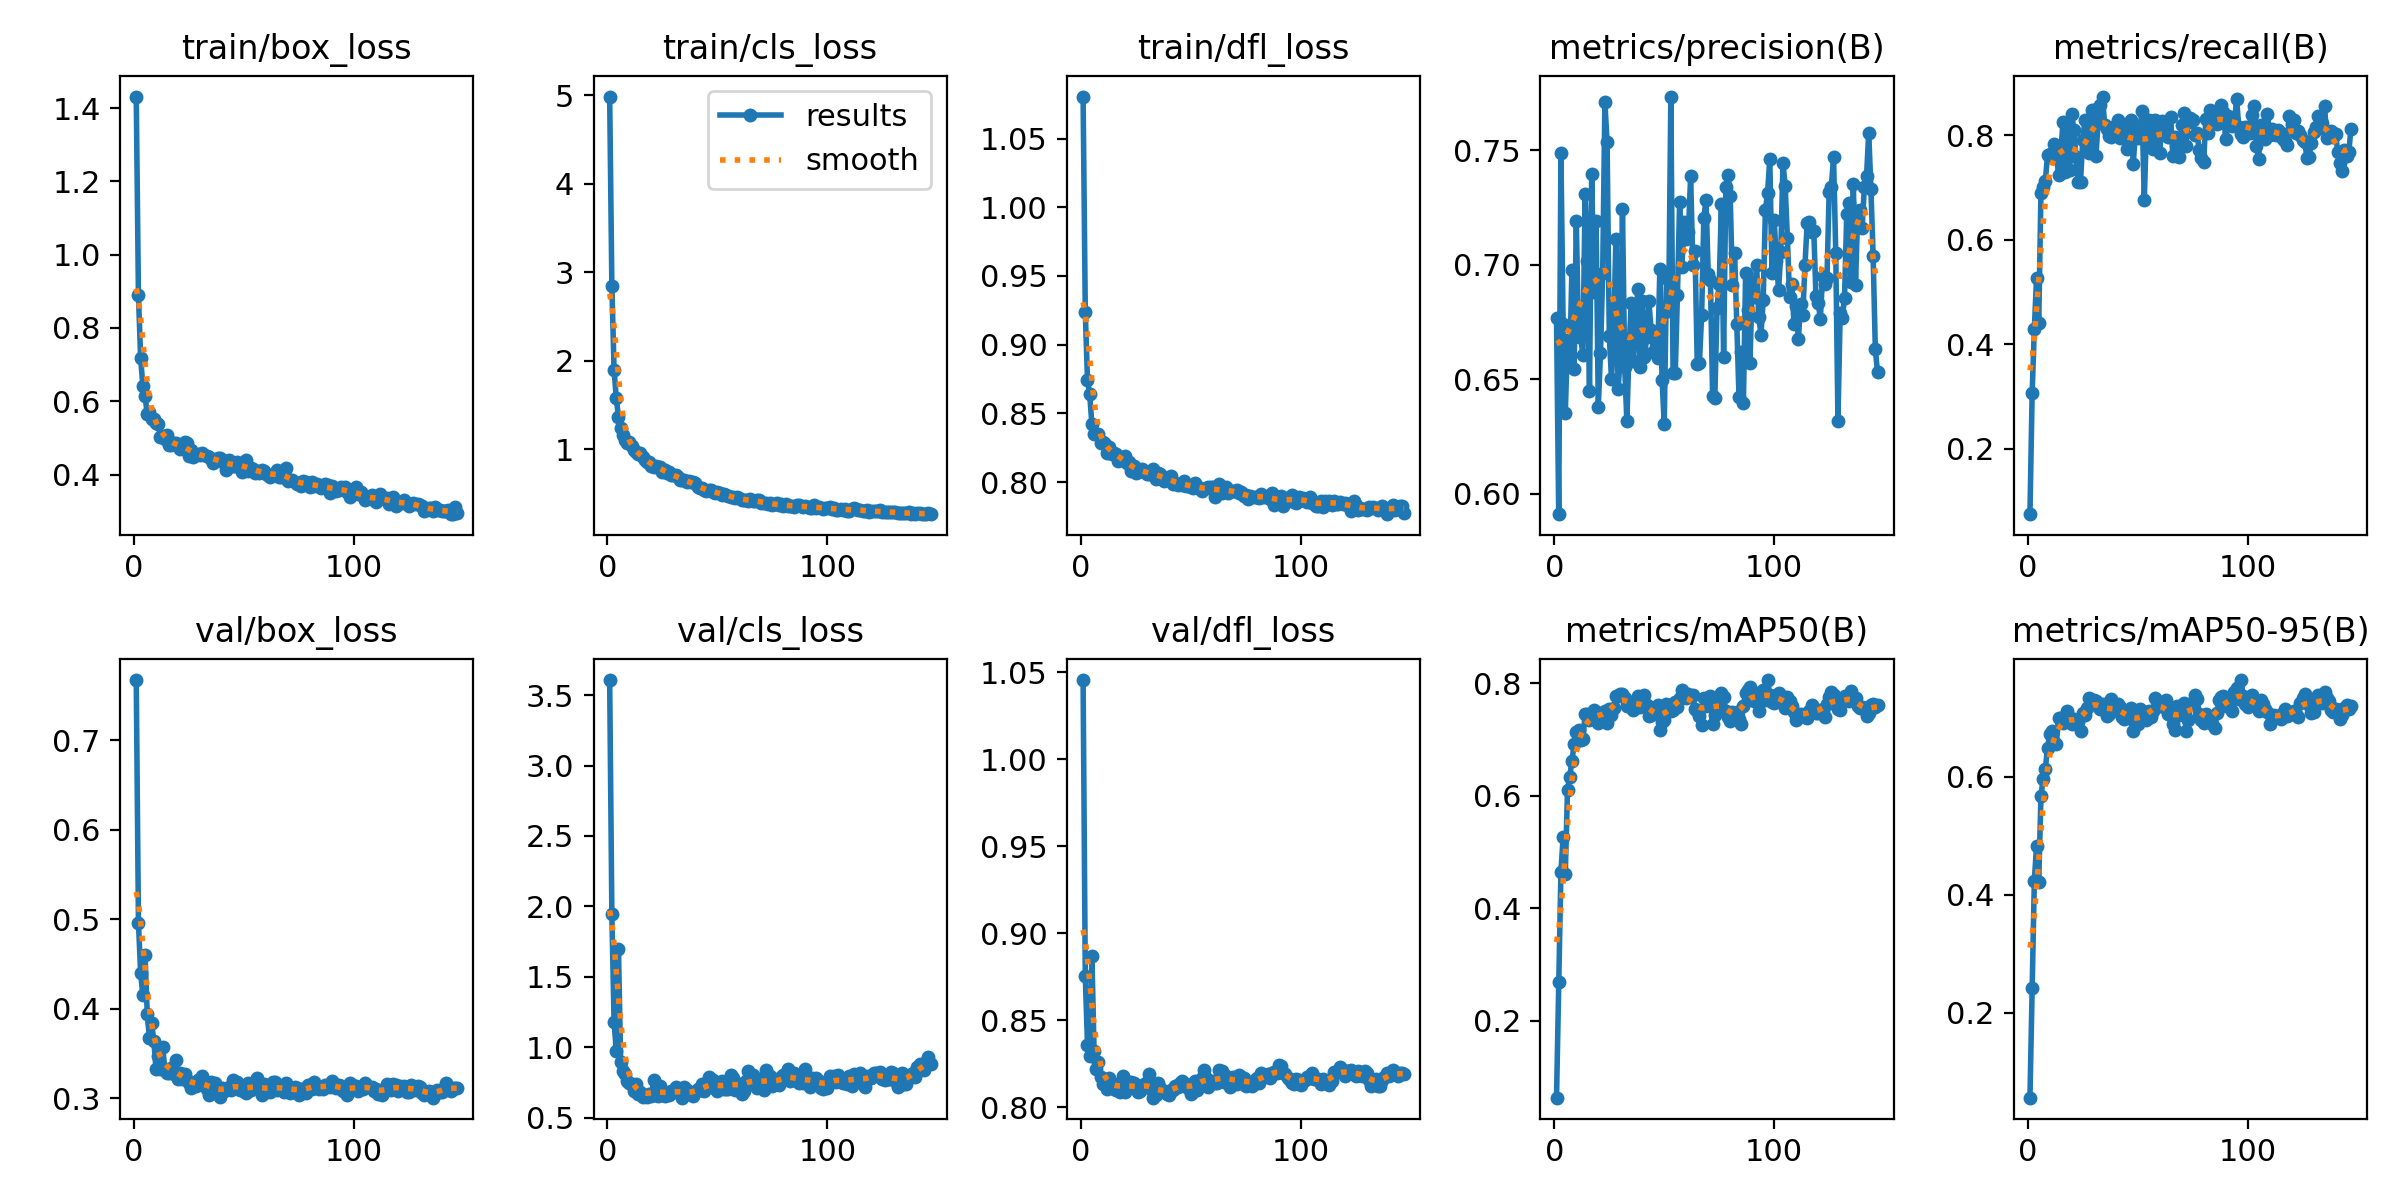

The table this chart was drawn from, first rows:
epoch, time, train/box_loss, train/cls_loss, train/dfl_loss, metrics/precision(B), metrics/recall(B), metrics/mAP50(B), metrics/mAP50-95(B), val/box_loss, val/cls_loss, val/dfl_loss, lr/pg0, lr/pg1, lr/pg2
1, 15.03, 1.432, 4.987, 1.081, 0.6767, 0.075, 0.06378, 0.05633, 0.7673, 3.607, 1.046, 4.128e-05, 4.128e-05, 4.128e-05
2, 28.78, 0.889, 2.846, 0.9235, 0.5912, 0.3062, 0.2693, 0.2414, 0.4963, 1.943, 0.8753, 8.38628e-05, 8.38628e-05, 8.38628e-05
3, 45.22, 0.7172, 1.899, 0.874, 0.7488, 0.4295, 0.4644, 0.4245, 0.4398, 1.178, 0.8358, 0.000126, 0.000126, 0.000126
4, 58.58, 0.6425, 1.576, 0.8639, 0.6742, 0.5265, 0.5267, 0.4824, 0.415, 0.976, 0.8295, 0.0001678, 0.0001678, 0.0001678
5, 84.04, 0.6145, 1.367, 0.842, 0.6354, 0.4401, 0.4619, 0.4228, 0.4606, 1.697, 0.8873, 0.0001686, 0.0001686, 0.0001686
6, 99.19, 0.5653, 1.24, 0.8352, 0.667, 0.6888, 0.6112, 0.5675, 0.3945, 0.8953, 0.8323, 0.0001677, 0.0001677, 0.0001677
7, 113, 0.5696, 1.163, 0.8346, 0.6561, 0.7007, 0.6342, 0.5963, 0.3675, 0.8295, 0.8218, 0.0001669, 0.0001669, 0.0001669
8, 129.1, 0.5503, 1.102, 0.835, 0.6979, 0.7121, 0.6616, 0.6131, 0.3837, 0.8111, 0.8263, 0.000166, 0.000166, 0.000166
9, 146, 0.5507, 1.074, 0.8287, 0.6546, 0.7618, 0.6913, 0.65, 0.3643, 0.7631, 0.8173, 0.0001652, 0.0001652, 0.0001652
10, 168.1, 0.542, 1.08, 0.8295, 0.7189, 0.7599, 0.7142, 0.6728, 0.3324, 0.7452, 0.8136, 0.0001643, 0.0001643, 0.0001643
11, 187.5, 0.5379, 1.034, 0.8276, 0.6685, 0.7653, 0.7175, 0.6783, 0.3476, 0.7418, 0.8152, 0.0001635, 0.0001635, 0.0001635
12, 210.5, 0.5035, 0.9855, 0.8209, 0.6687, 0.7828, 0.6985, 0.6574, 0.3329, 0.6863, 0.8103, 0.0001626, 0.0001626, 0.0001626
13, 230.2, 0.5041, 0.9641, 0.8256, 0.6604, 0.7648, 0.7002, 0.6556, 0.3573, 0.7353, 0.8171, 0.0001618, 0.0001618, 0.0001618
14, 248, 0.4968, 0.9487, 0.8204, 0.7307, 0.7237, 0.7448, 0.7005, 0.3331, 0.6713, 0.8138, 0.0001609, 0.0001609, 0.0001609
15, 272.5, 0.5083, 0.9518, 0.8215, 0.7016, 0.7628, 0.7452, 0.7005, 0.3284, 0.6835, 0.8108, 0.0001601, 0.0001601, 0.0001601
16, 291.6, 0.4798, 0.9083, 0.8203, 0.645, 0.8243, 0.7353, 0.6921, 0.3284, 0.6477, 0.81, 0.0001592, 0.0001592, 0.0001592
17, 304.8, 0.48, 0.8764, 0.8156, 0.7396, 0.7298, 0.7432, 0.7012, 0.3335, 0.6549, 0.813, 0.0001584, 0.0001584, 0.0001584
18, 329.8, 0.4849, 0.8528, 0.8177, 0.6882, 0.8018, 0.7521, 0.7113, 0.327, 0.6448, 0.809, 0.0001575, 0.0001575, 0.0001575
19, 343.4, 0.487, 0.8493, 0.817, 0.7191, 0.7333, 0.7429, 0.6994, 0.3428, 0.6644, 0.8182, 0.0001567, 0.0001567, 0.0001567
20, 364.5, 0.4776, 0.8143, 0.8188, 0.638, 0.8401, 0.73, 0.6901, 0.321, 0.6558, 0.8089, 0.0001558, 0.0001558, 0.0001558
21, 377.5, 0.4701, 0.7993, 0.8141, 0.6614, 0.8095, 0.7475, 0.6982, 0.3277, 0.7642, 0.8138, 0.000155, 0.000155, 0.000155
22, 394.4, 0.48, 0.8134, 0.8149, 0.6965, 0.7573, 0.7461, 0.6925, 0.3216, 0.6731, 0.8109, 0.0001541, 0.0001541, 0.0001541
23, 411.4, 0.4881, 0.8011, 0.8083, 0.7709, 0.7108, 0.75, 0.6938, 0.3275, 0.656, 0.8146, 0.0001533, 0.0001533, 0.0001533
24, 428.1, 0.4869, 0.7996, 0.8114, 0.7533, 0.7101, 0.7294, 0.6784, 0.3206, 0.7261, 0.8143, 0.0001524, 0.0001524, 0.0001524
25, 441.2, 0.4515, 0.7392, 0.8063, 0.6689, 0.7897, 0.7549, 0.7078, 0.3174, 0.6705, 0.8105, 0.0001516, 0.0001516, 0.0001516
26, 456, 0.4678, 0.7631, 0.807, 0.65, 0.8278, 0.7442, 0.7042, 0.311, 0.6509, 0.8091, 0.0001507, 0.0001507, 0.0001507
27, 473.7, 0.4486, 0.7355, 0.809, 0.6695, 0.7857, 0.7561, 0.7165, 0.3132, 0.6737, 0.8093, 0.0001499, 0.0001499, 0.0001499
28, 487.5, 0.4535, 0.7366, 0.8094, 0.7113, 0.7647, 0.7775, 0.7334, 0.3136, 0.6607, 0.813, 0.000149, 0.000149, 0.000149
29, 502.7, 0.4568, 0.7082, 0.8083, 0.6458, 0.8481, 0.7774, 0.7301, 0.32, 0.6858, 0.8137, 0.0001482, 0.0001482, 0.0001482
30, 523.9, 0.4531, 0.7062, 0.8059, 0.6596, 0.8476, 0.781, 0.7304, 0.3214, 0.6851, 0.8145, 0.0001473, 0.0001473, 0.0001473
31, 541, 0.4582, 0.7022, 0.8055, 0.7243, 0.76, 0.7802, 0.7295, 0.3252, 0.7178, 0.8193, 0.0001465, 0.0001465, 0.0001465
32, 554.3, 0.4521, 0.6831, 0.8059, 0.6555, 0.8233, 0.7739, 0.7204, 0.3145, 0.6948, 0.8108, 0.0001456, 0.0001456, 0.0001456
33, 566.9, 0.4512, 0.6549, 0.8095, 0.6317, 0.8574, 0.759, 0.715, 0.3106, 0.669, 0.8056, 0.0001448, 0.0001448, 0.0001448
34, 579.7, 0.448, 0.6539, 0.8025, 0.6639, 0.8736, 0.7661, 0.7245, 0.3034, 0.6417, 0.8073, 0.0001439, 0.0001439, 0.0001439
35, 599.5, 0.4412, 0.6545, 0.8065, 0.6831, 0.8186, 0.7652, 0.7156, 0.318, 0.7178, 0.8143, 0.0001431, 0.0001431, 0.0001431
36, 619, 0.4314, 0.6317, 0.8059, 0.6581, 0.8116, 0.7533, 0.7028, 0.3135, 0.6943, 0.8109, 0.0001422, 0.0001422, 0.0001422
37, 631.4, 0.4408, 0.6343, 0.8028, 0.6759, 0.7973, 0.7577, 0.706, 0.3166, 0.6725, 0.8094, 0.0001413, 0.0001413, 0.0001413
38, 650, 0.4457, 0.6235, 0.8007, 0.6893, 0.7967, 0.7772, 0.7314, 0.3079, 0.6656, 0.8094, 0.0001405, 0.0001405, 0.0001405
39, 662.4, 0.4461, 0.629, 0.8023, 0.6555, 0.8157, 0.757, 0.7138, 0.3012, 0.6552, 0.8075, 0.0001396, 0.0001396, 0.0001396
40, 683.4, 0.4386, 0.6192, 0.8038, 0.6842, 0.8138, 0.7648, 0.7179, 0.3115, 0.6814, 0.8069, 0.0001388, 0.0001388, 0.0001388
41, 697.6, 0.4301, 0.577, 0.8041, 0.6596, 0.8291, 0.7794, 0.7236, 0.3077, 0.705, 0.8098, 0.0001379, 0.0001379, 0.0001379
42, 716.4, 0.4121, 0.5562, 0.7987, 0.6685, 0.7943, 0.7619, 0.7192, 0.3088, 0.6944, 0.8099, 0.0001371, 0.0001371, 0.0001371
43, 728.5, 0.44, 0.5554, 0.7996, 0.6843, 0.8005, 0.7424, 0.7016, 0.3121, 0.736, 0.8124, 0.0001362, 0.0001362, 0.0001362
44, 741.8, 0.4245, 0.5376, 0.7976, 0.6717, 0.8175, 0.7433, 0.6984, 0.3095, 0.6884, 0.8116, 0.0001354, 0.0001354, 0.0001354
45, 762.7, 0.4231, 0.5277, 0.7983, 0.6617, 0.7724, 0.7507, 0.7069, 0.3203, 0.7101, 0.8139, 0.0001345, 0.0001345, 0.0001345
46, 790, 0.4242, 0.5374, 0.798, 0.6706, 0.783, 0.7497, 0.708, 0.3157, 0.7873, 0.8153, 0.0001337, 0.0001337, 0.0001337
47, 803.2, 0.4348, 0.5404, 0.8009, 0.6592, 0.8294, 0.7613, 0.7161, 0.3177, 0.7184, 0.8126, 0.0001328, 0.0001328, 0.0001328
48, 822.5, 0.4293, 0.517, 0.7974, 0.6979, 0.7455, 0.7163, 0.6784, 0.3095, 0.7674, 0.8136, 0.000132, 0.000132, 0.000132
49, 841.1, 0.4079, 0.5032, 0.7971, 0.6497, 0.8063, 0.7315, 0.6889, 0.3099, 0.7308, 0.8108, 0.0001311, 0.0001311, 0.0001311
50, 854.2, 0.4242, 0.5159, 0.7966, 0.6305, 0.795, 0.7339, 0.6892, 0.3086, 0.6917, 0.8078, 0.0001303, 0.0001303, 0.0001303
51, 875.1, 0.4397, 0.5072, 0.7955, 0.6943, 0.8117, 0.7633, 0.7148, 0.3054, 0.7225, 0.8109, 0.0001294, 0.0001294, 0.0001294
52, 890.4, 0.4108, 0.4775, 0.7997, 0.6799, 0.8466, 0.7603, 0.7083, 0.3173, 0.7598, 0.8152, 0.0001286, 0.0001286, 0.0001286
53, 908.6, 0.4166, 0.4894, 0.7974, 0.7733, 0.6758, 0.7503, 0.6997, 0.3087, 0.7022, 0.81, 0.0001277, 0.0001277, 0.0001277
54, 926.3, 0.4159, 0.4792, 0.7947, 0.6526, 0.8136, 0.7527, 0.6968, 0.3133, 0.7026, 0.8152, 0.0001269, 0.0001269, 0.0001269
55, 943.2, 0.4051, 0.4708, 0.7932, 0.6527, 0.8285, 0.7664, 0.7125, 0.3143, 0.703, 0.8168, 0.000126, 0.000126, 0.000126
56, 963, 0.4104, 0.4592, 0.7951, 0.6869, 0.7895, 0.7578, 0.7024, 0.3224, 0.7996, 0.8216, 0.0001252, 0.0001252, 0.0001252
57, 979.2, 0.4045, 0.4541, 0.796, 0.7274, 0.7733, 0.7735, 0.7119, 0.31, 0.7826, 0.817, 0.0001243, 0.0001243, 0.0001243
58, 996, 0.4127, 0.4514, 0.7964, 0.6988, 0.8296, 0.7873, 0.7346, 0.3041, 0.6994, 0.8116, 0.0001235, 0.0001235, 0.0001235
59, 1016, 0.4102, 0.4543, 0.7964, 0.7185, 0.8032, 0.7807, 0.7286, 0.3162, 0.7391, 0.8149, 0.0001226, 0.0001226, 0.0001226
60, 1043, 0.4014, 0.444, 0.7964, 0.7114, 0.7651, 0.7731, 0.7199, 0.3065, 0.7401, 0.8154, 0.0001218, 0.0001218, 0.0001218
... 87 more rows
